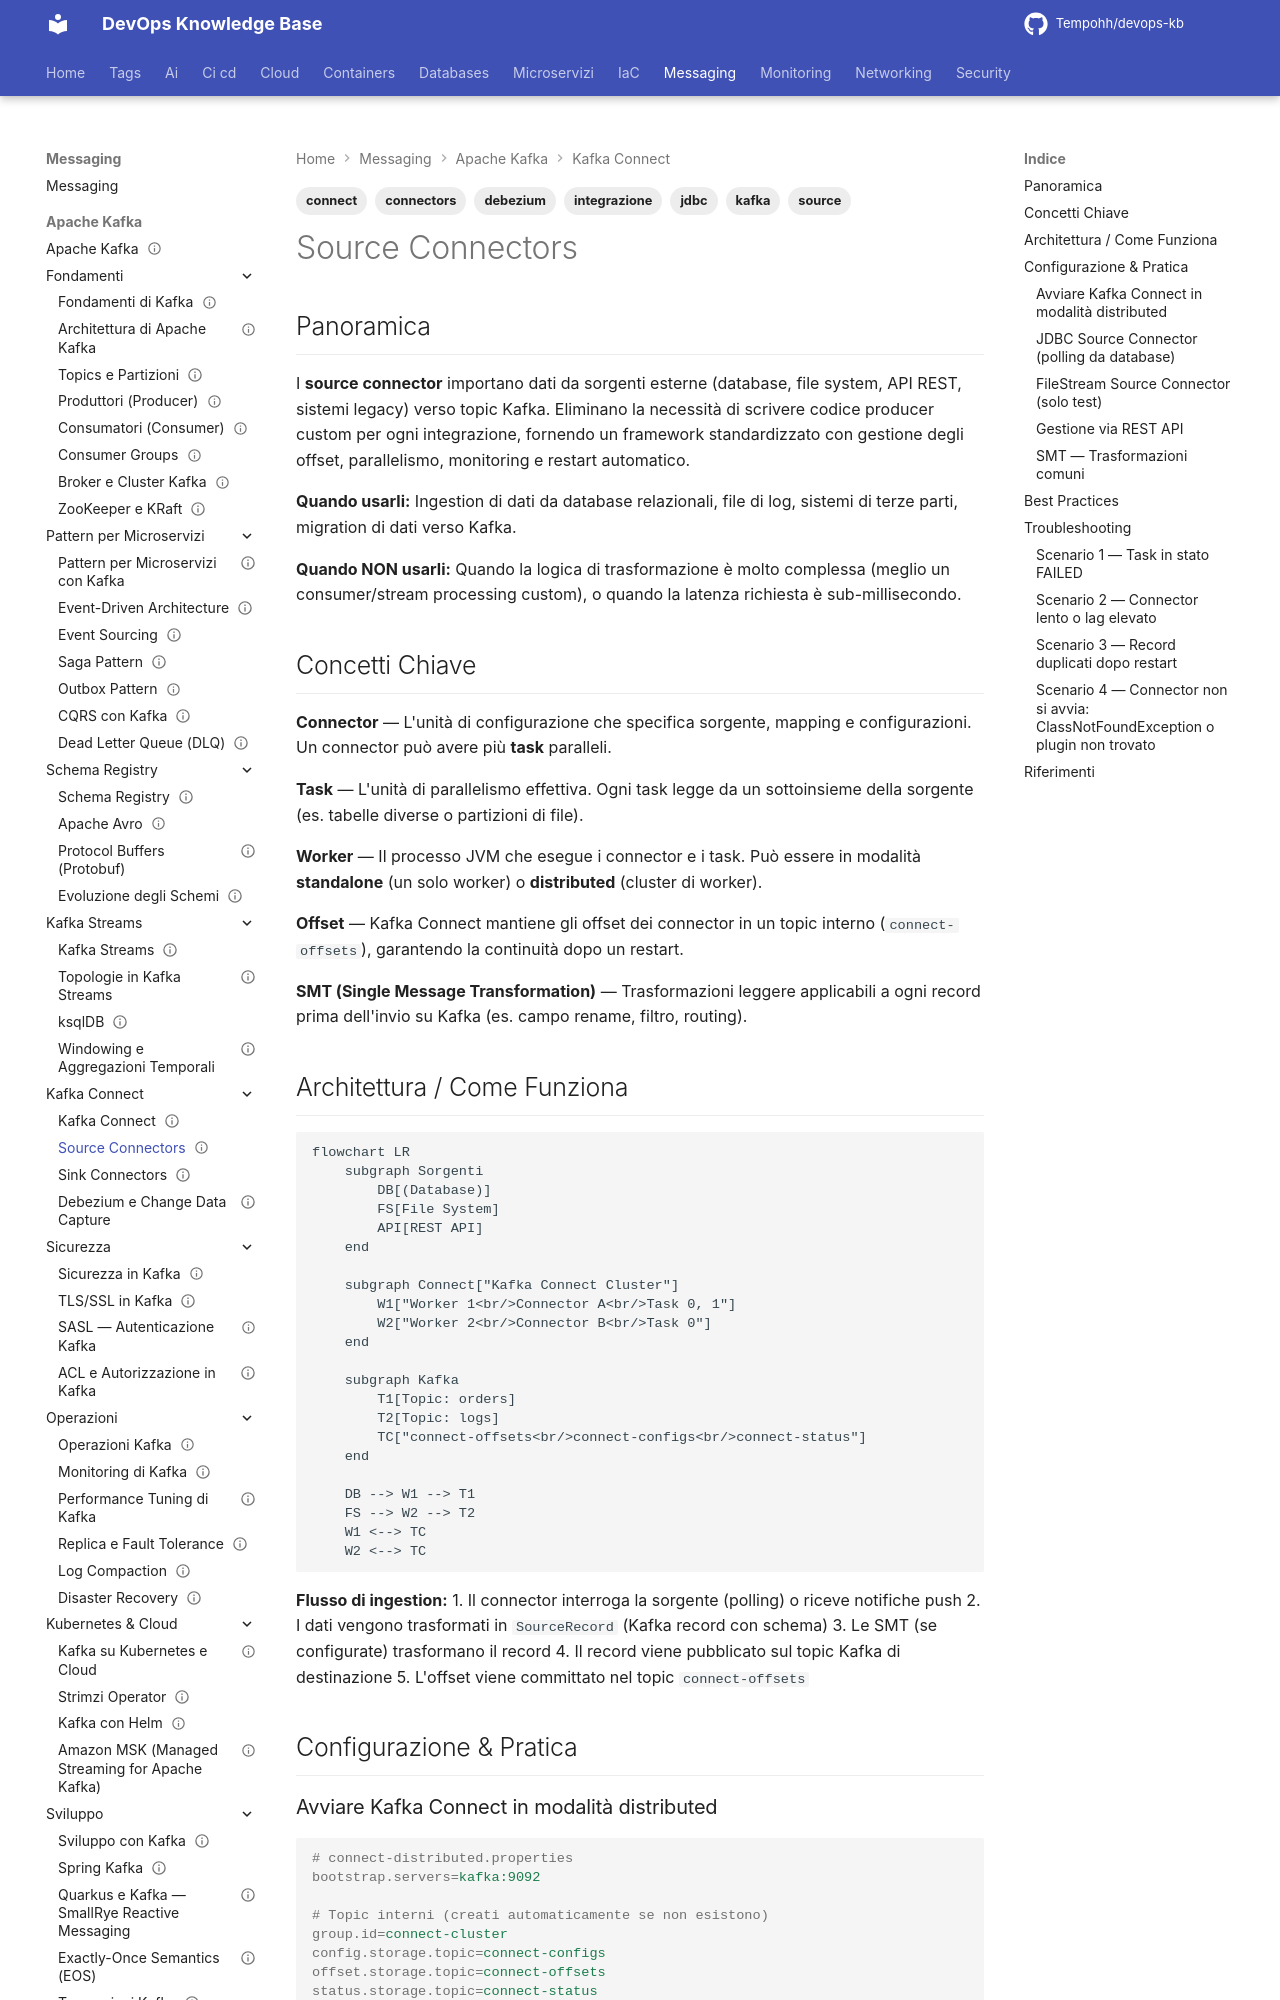

repository: Tempohh/devops-kb · page: messaging/kafka/kafka-connect/source-connectors/index.html · generator: mkdocs

---
title: "Source Connectors"
slug: source-connectors
category: messaging
tags: [kafka, connect, source, connectors, jdbc, debezium, integrazione]
search_keywords: [kafka connect source, source connector kafka, jdbc source connector, kafka connect rest api, confluent hub connectors, file source connector, kafka connect worker, kafka ingestion, connect distributed, smt trasformazione, connect offset management, kafka connect plugin, source task kafka, polling connector, connect-offsets topic]
parent: messaging/kafka/kafka-connect
related: [messaging/kafka/kafka-connect/debezium-cdc, messaging/kafka/kafka-connect/sink-connectors]
official_docs: https://kafka.apache.org/documentation/#connect
status: reviewed
difficulty: intermediate
last_updated: 2026-10-04
last_verified: 2026-10-04
---

# Source Connectors

## Panoramica

I **source connector** importano dati da sorgenti esterne (database, file system, API REST, sistemi legacy) verso topic Kafka. Eliminano la necessità di scrivere codice producer custom per ogni integrazione, fornendo un framework standardizzato con gestione degli offset, parallelismo, monitoring e restart automatico.

**Quando usarli:** Ingestion di dati da database relazionali, file di log, sistemi di terze parti, migration di dati verso Kafka.

**Quando NON usarli:** Quando la logica di trasformazione è molto complessa (meglio un consumer/stream processing custom), o quando la latenza richiesta è sub-millisecondo.

## Concetti Chiave

**Connector** — L'unità di configurazione che specifica sorgente, mapping e configurazioni. Un connector può avere più **task** paralleli.

**Task** — L'unità di parallelismo effettiva. Ogni task legge da un sottoinsieme della sorgente (es. tabelle diverse o partizioni di file).

**Worker** — Il processo JVM che esegue i connector e i task. Può essere in modalità **standalone** (un solo worker) o **distributed** (cluster di worker).

**Offset** — Kafka Connect mantiene gli offset dei connector in un topic interno (`connect-offsets`), garantendo la continuità dopo un restart.

**SMT (Single Message Transformation)** — Trasformazioni leggere applicabili a ogni record prima dell'invio su Kafka (es. campo rename, filtro, routing).

## Architettura / Come Funziona

```mermaid
flowchart LR
    subgraph Sorgenti
        DB[(Database)]
        FS[File System]
        API[REST API]
    end

    subgraph Connect["Kafka Connect Cluster"]
        W1["Worker 1<br/>Connector A<br/>Task 0, 1"]
        W2["Worker 2<br/>Connector B<br/>Task 0"]
    end

    subgraph Kafka
        T1[Topic: orders]
        T2[Topic: logs]
        TC["connect-offsets<br/>connect-configs<br/>connect-status"]
    end

    DB --> W1 --> T1
    FS --> W2 --> T2
    W1 <--> TC
    W2 <--> TC
```

**Flusso di ingestion:**
1. Il connector interroga la sorgente (polling) o riceve notifiche push
2. I dati vengono trasformati in `SourceRecord` (Kafka record con schema)
3. Le SMT (se configurate) trasformano il record
4. Il record viene pubblicato sul topic Kafka di destinazione
5. L'offset viene committato nel topic `connect-offsets`

## Configurazione & Pratica
